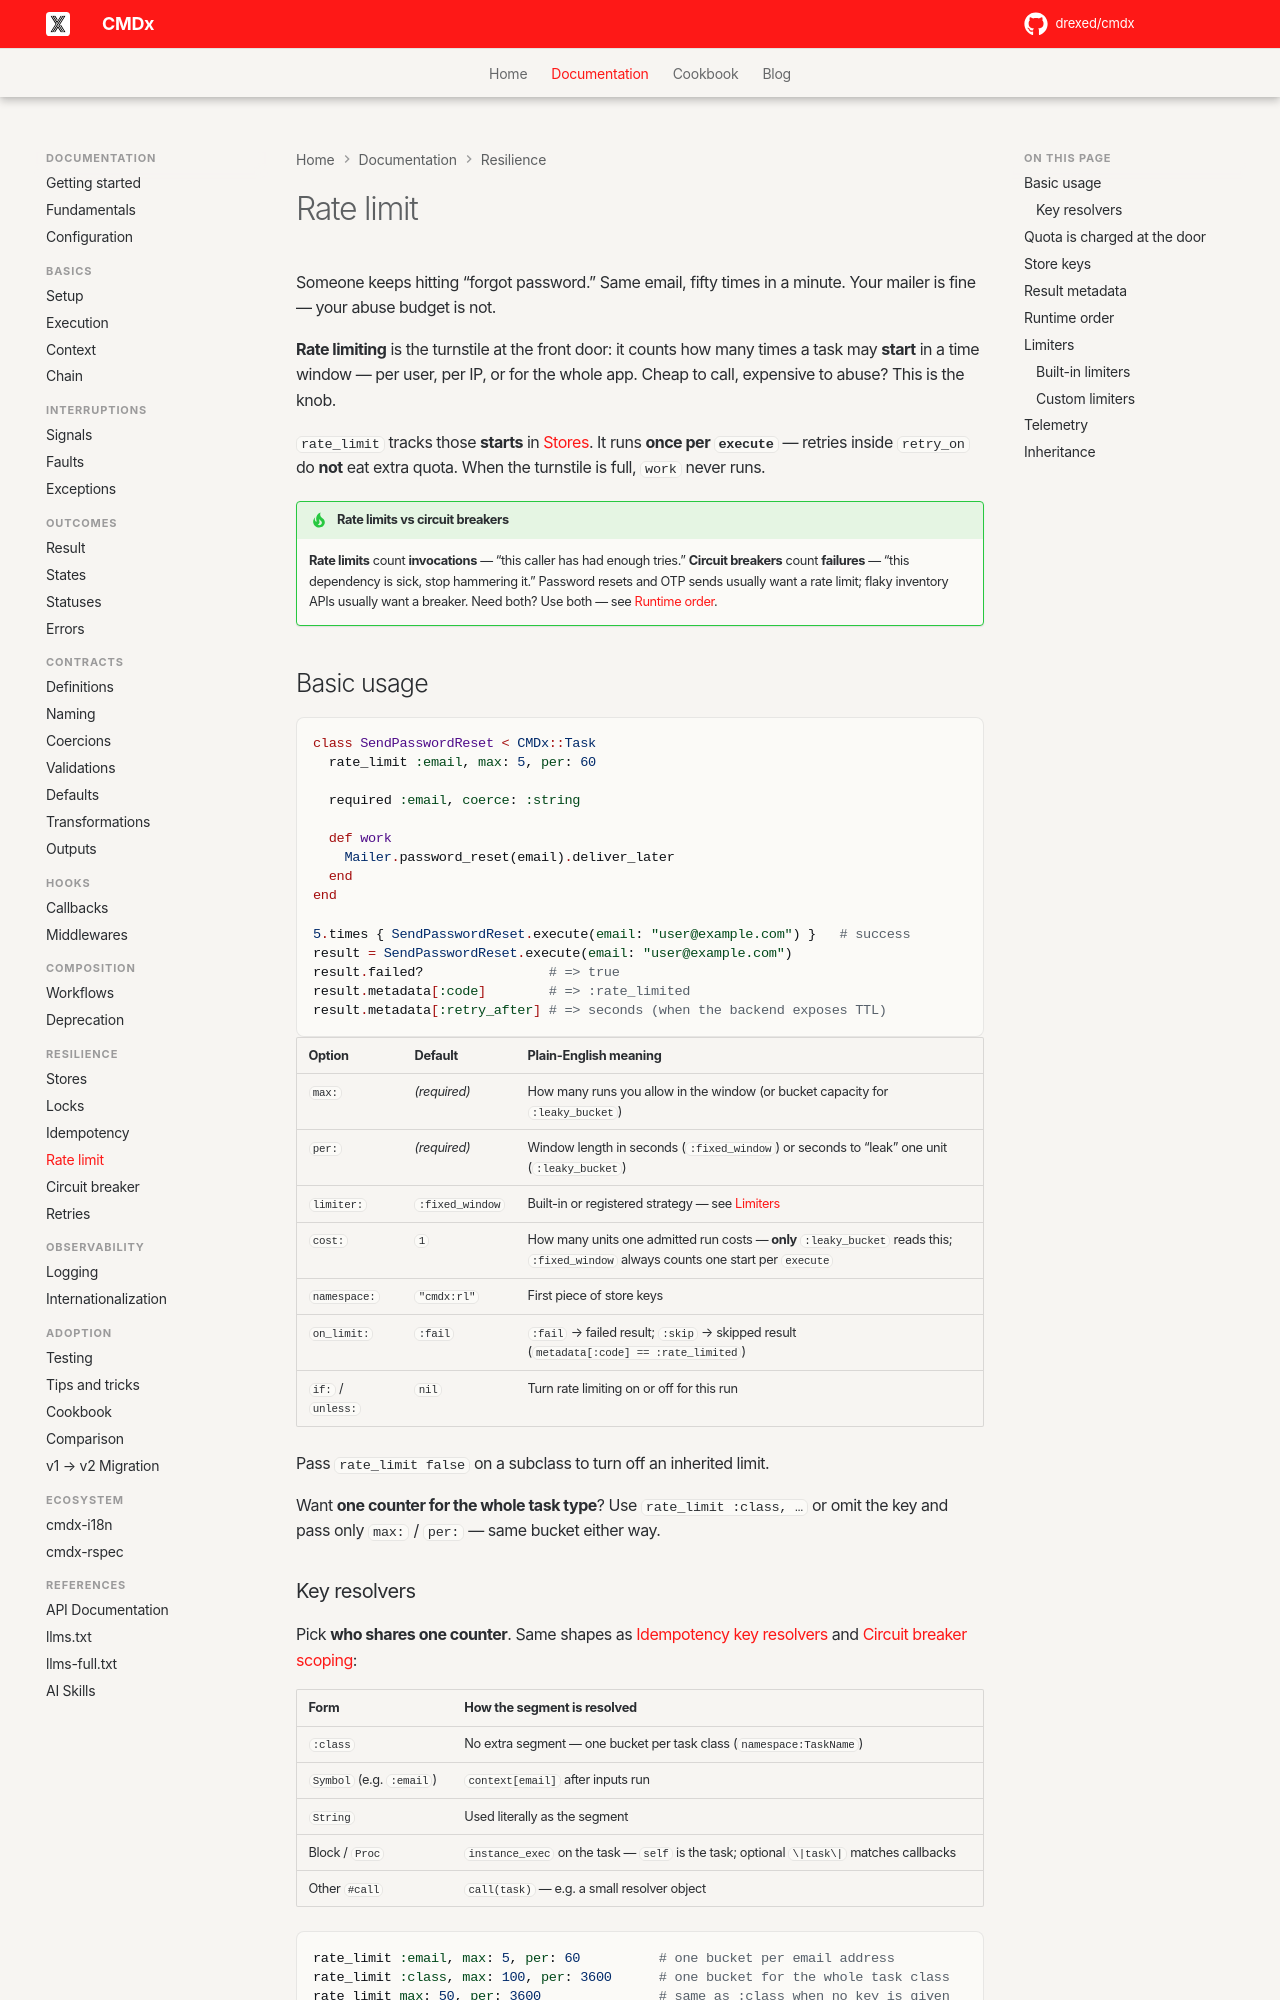

repository: drexed/cmdx · page: rate_limit/index.html · generator: mkdocs

# Rate limit

Someone keeps hitting “forgot password.” Same email, fifty times in a minute. Your mailer is fine — your abuse budget is not.

**Rate limiting** is the turnstile at the front door: it counts how many times a task may **start** in a time window — per user, per IP, or for the whole app. Cheap to call, expensive to abuse? This is the knob.

`rate_limit` tracks those **starts** in [Stores](stores.md). It runs **once per `execute`** — retries inside `retry_on` do **not** eat extra quota. When the turnstile is full, `work` never runs.

!!! tip "Rate limits vs circuit breakers"

    **Rate limits** count **invocations** — “this caller has had enough tries.” **Circuit breakers** count **failures** — “this dependency is sick, stop hammering it.” Password resets and OTP sends usually want a rate limit; flaky inventory APIs usually want a breaker. Need both? Use both — see [Runtime order](#runtime-order).

## Basic usage

```ruby
class SendPasswordReset < CMDx::Task
  rate_limit :email, max: 5, per: 60

  required :email, coerce: :string

  def work
    Mailer.password_reset(email).deliver_later
  end
end

5.times { SendPasswordReset.execute(email: "user@example.com") }   # success
result = SendPasswordReset.execute(email: "user@example.com")
result.failed?                # => true
result.metadata[:code]        # => :rate_limited
result.metadata[:retry_after] # => seconds (when the backend exposes TTL)
```

| Option | Default | Plain-English meaning |
|--------|---------|----------------------|
| `max:` | *(required)* | How many runs you allow in the window (or bucket capacity for `:leaky_bucket`) |
| `per:` | *(required)* | Window length in seconds (`:fixed_window`) or seconds to “leak” one unit (`:leaky_bucket`) |
| `limiter:` | `:fixed_window` | Built-in or registered strategy — see [Limiters](#limiters) |
| `cost:` | `1` | How many units one admitted run costs — **only** `:leaky_bucket` reads this; `:fixed_window` always counts one start per `execute` |
| `namespace:` | `"cmdx:rl"` | First piece of store keys |
| `on_limit:` | `:fail` | `:fail` → failed result; `:skip` → skipped result (`metadata[:code] == :rate_limited`) |
| `if:` / `unless:` | `nil` | Turn rate limiting on or off for this run |

Pass `rate_limit false` on a subclass to turn off an inherited limit.

Want **one counter for the whole task type**? Use `rate_limit :class, …` or omit the key and pass only `max:` / `per:` — same bucket either way.
